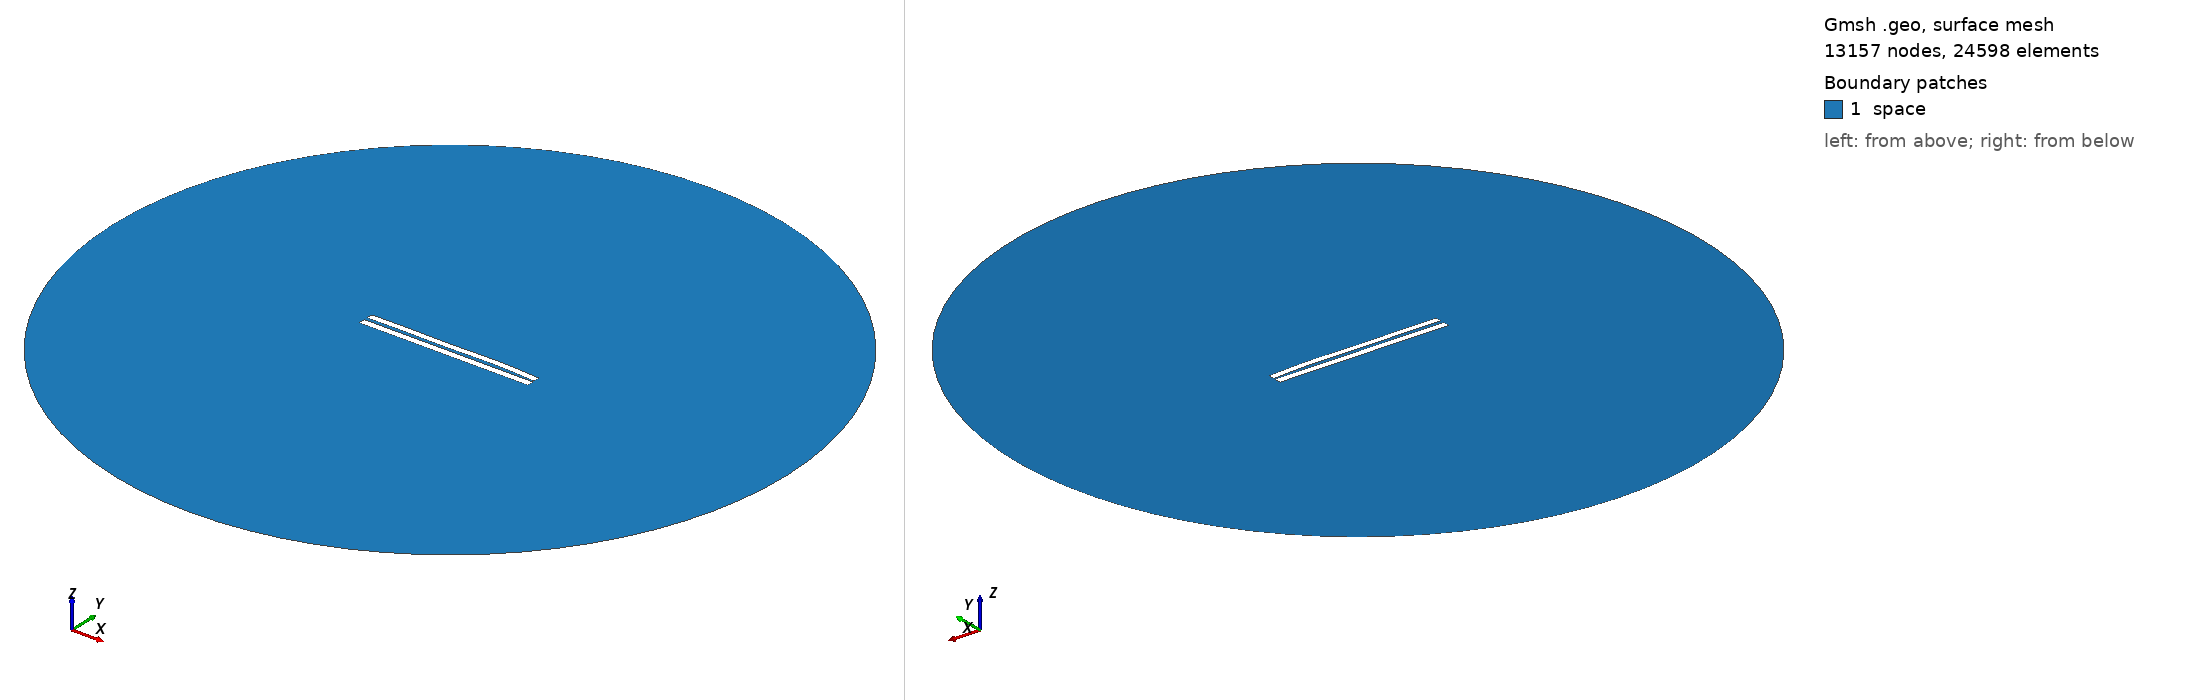

Gmsh geometry script, surface-meshed: 13157 nodes, 24598 surface elements. Boundary patches (legend numbers): 1 space. Left view from above one corner, right view from below the opposite corner. Legend entries are the model's physical surfaces. The drawing asked Gmsh for element sizes between 1% and 20% of the model's largest extent; the script's own settings can give other sizes.

=== 4480.geo (drawn) ===
//---------------------------------------
// Geometry kernel
//---------------------------------------

SetFactory("OpenCASCADE");



//---------------------------------------
// Parameters of the geometry
//---------------------------------------

// Overetch of the upper plate
overetch = 0.125;

// Distance between the plates
distance = 2.0;

// Discretization over the x axis (for the deformation)
nx = 50; 

// Length of the plate
L = 100 - overetch; 

// Number of modes
n = 4; 

// 1st mode coefficient
coeff(1) = -0.15;
beta(1) = 0.596864 * 3.1415926535 / L;

// 2nd mode coefficient
coeff(2) = 0.15;
beta(2) = 1.49418 * 3.1415926535 / L;

// 3rd mode coefficient
coeff(3) = -0.15;
beta(3) = 2.50025 * 3.1415926535 / L;

// 4th mode coefficient
coeff(4) = 0.15;
beta(4) = 3.49999 * 3.1415926535 / L;



//---------------------------------------
// Upper plate (deformed rectangle)
//---------------------------------------

// Coordiantes of the upper plate
xmin = -50;
xmax = 50 - overetch;

// Height of the upper plate
yheight = 4 - 2 * overetch;

// Indexes of the points
UpperID[] = {};
LowerID[] = {};
LeftID[] = {};
RightID[] = {};

// Point index
p = 1;

// Horizontal edges
For i In {1:nx}
    x = xmin + (i-1)*(xmax - xmin)/(nx-1);

    y_bottom = distance / 2 + overetch;
    For j In {1:n}
        C = (Cosh(beta(j)*L) + Cos(beta(j)*L)) / (Sinh(beta(j)*L) + Sin(beta(j)*L));
        y_bottom  = y_bottom + coeff(j) * (Cosh(beta(j)*(x+50)) - Cos(beta(j)*(x+50)) - C * (Sinh(beta(j)*(x+50)) - Sin(beta(j)*(x+50))));
    EndFor

    y_top = y_bottom + yheight;

    Point(p) = {x, y_top, 0, 1.0};
    UpperID[i] = p;
    p = p + 1;

    Point(p) = {x, y_bottom, 0, 1.0};
    LowerID[i] = p;
    p = p + 1;
EndFor

// Create point lists
UpperPts[] = {}; LowerPts[] = {};
For i In {1:nx}
  UpperPts[] += {UpperID[i]};
  LowerPts[] += {LowerID[i]};
EndFor

// Build splines
Spline(1) = {UpperPts[]};
Spline(2) = {LowerPts[]};
Line(3) = {LowerPts[nx-1], UpperPts[nx-1]};
Line(4) = {LowerPts[0], UpperPts[0]};

// Build the plane surface
Curve Loop(1) = {2, 3, -1, -4};
Plane Surface(1) = {1};



//---------------------------------------
// Lower plate (rectangle)
//---------------------------------------

// Vertices
Point(1001) = {-50, -1, 0, 1.0};
Point(1002) = { 50, -1, 0, 1.0};
Point(1003) = { 50,  -5, 0, 1.0};
Point(1004) = {-50,  -5, 0, 1.0};

// Edges
Line(5) = {1001, 1002};
Line(6) = {1002, 1003};
Line(7) = {1003, 1004};
Line(8) = {1004, 1001};

// Plane surface
Line Loop(2) = {5, 6, 7, 8};
Plane Surface(2) = {2}; 



//---------------------------------------
// Outer (fictious) boundary
//---------------------------------------

// Points
Point(1005) = {0, 0, 0};       // Center
Point(1006) = {200, 0, 0};     // Start point
Point(1007) = {0, 200, 0};     // 90 degrees
Point(1008) = {-200, 0, 0};    // 180 degrees
Point(1009) = {0, -200, 0};    // 270 degrees

// Circle arcs (each needs start, center, end)
Circle(9) = {1006, 1005, 1007};
Circle(10) = {1007, 1005, 1008};
Circle(11) = {1008, 1005, 1009};
Circle(12) = {1009, 1005, 1006};

// Plane surface for the entire domain
Curve Loop(3) = {9, 10, 11, 12};
Surface(3) = {3};

// Subtract the plates from the whole domain to obtain the actual domain where we want to solve the equations
BooleanDifference{ Surface{3}; Delete; }{ Surface{1}; Surface{2}; Delete; }




//---------------------------------------
// Transfinite Lines/Curves
//---------------------------------------

// Set the number of points on the boundaries
r = 7;

// Plates
Transfinite Curve {1, 2} = 50*r Using Progression 1;
Transfinite Curve {3, 4} = 2*r Using Progression 1;
Transfinite Line {5, 7} = 50*r Using Progression 1;
Transfinite Line {6, 8} = 2*r Using Progression 1;

// Outer boundary
Transfinite Line {9, 10, 11, 12} = 20 Using Progression 1;



//---------------------------------------
// Physical groups
//---------------------------------------                

// Physical curves (boundaries)
Physical Line("force_segment", 10) = {2};
Physical Line("upper_plate", 11) = {1, 3, 4};
Physical Line("lower_plate", 12) = {5, 6, 7, 8};
Physical Line("boundary", 20) = {9, 10, 11, 12};

// Physical Surfaces
Physical Surface("space", 30) = {3};



//---------------------------------------
// 6. Generate the Mesh
//---------------------------------------

// 2D mesh generation
Mesh 2;
